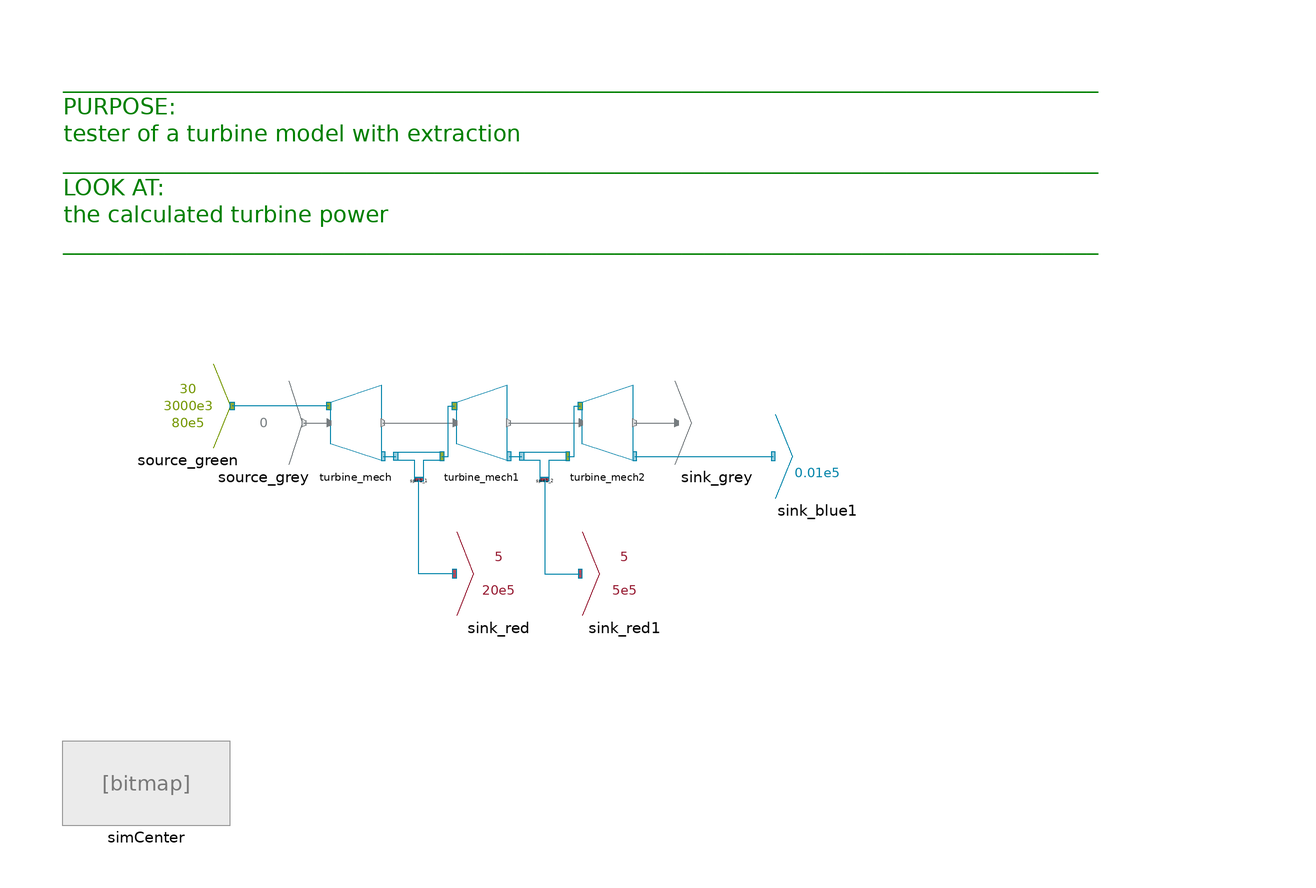

The Modelica model whose source follows is shown above as a component diagram (icons at their Placement, wires along their Line points).

model CheckTurbineModels

  extends ClaRa.Basics.Icons.PackageIcons.ExecutableExample100;
  Boundaries.Source_green source_green(
    m_flow=30,
    h=3000e3,
    p=80e5)
           annotation (Placement(transformation(extent={{-80,-10},{-60,10}})));
  Boundaries.Sink_blue sink_blue1(p=0.01e5)
                                         annotation (Placement(transformation(extent={{70,-22},{90,-2}})));
  inner SimCenter simCenter annotation (Placement(transformation(extent={{-100,-100},{-60,-80}})));
  Turbine_mech turbine_mech annotation (Placement(transformation(extent={{-36,-14},{-24,6}})));
  Turbine_mech turbine_mech1 annotation (Placement(transformation(extent={{-6,-14},{6,6}})));
  Turbine_mech turbine_mech2 annotation (Placement(transformation(extent={{24,-14},{36,6}})));
  Fittings.Split1 split1_1 annotation (Placement(transformation(extent={{-20,-17},{-10,-11}})));
  Fittings.Split1 split1_2 annotation (Placement(transformation(extent={{10,-17},{20,-11}})));
  Boundaries.Sink_red sink_red(m_flow=5, p=20e5) annotation (Placement(transformation(extent={{-6,-50},{14,-30}})));
  Boundaries.Sink_red sink_red1(m_flow=5, p=5e5) annotation (Placement(transformation(extent={{24,-50},{44,-30}})));
  Boundaries.Source_grey source_grey(P=0) annotation (Placement(transformation(extent={{-62,-14},{-42,6}})));
  Boundaries.Sink_grey sink_grey annotation (Placement(transformation(extent={{46,-14},{66,6}})));
equation
  connect(turbine_mech.inlet, source_green.outlet) annotation (Line(points={{-36.5,0},{-59.5,0}}, color={0,131,169}));
  connect(turbine_mech.power_out, turbine_mech1.power_in) annotation (Line(points={{-23.6,-4},{-6.4,-4}}, color={118,124,127}));
  connect(turbine_mech1.power_out, turbine_mech2.power_in) annotation (Line(points={{6.4,-4},{23.6,-4}}, color={118,124,127}));
  connect(turbine_mech2.outlet, sink_blue1.inlet) annotation (Line(points={{36.5,-12},{69.5,-12}}, color={0,131,169}));
  connect(turbine_mech.outlet, split1_1.inlet) annotation (Line(points={{-23.5,-12},{-20.5,-12}}, color={0,131,169}));
  connect(split1_1.outlet_1, turbine_mech1.inlet) annotation (Line(points={{-9.5,-12},{-8,-12},{-8,0},{-6.5,0}}, color={0,131,169}));
  connect(turbine_mech1.outlet, split1_2.inlet) annotation (Line(points={{6.5,-12},{9.5,-12}}, color={0,131,169}));
  connect(split1_2.outlet_1, turbine_mech2.inlet) annotation (Line(points={{20.5,-12},{22,-12},{22,0},{23.5,0}}, color={0,131,169}));
  connect(sink_red.inlet, split1_1.outlet_2) annotation (Line(points={{-6.5,-40},{-15,-40},{-15,-17.5}}, color={0,131,169}));
  connect(split1_2.outlet_2, sink_red1.inlet) annotation (Line(points={{15,-17.5},{15,-40},{23.5,-40}}, color={0,131,169}));
  connect(source_grey.outlet, turbine_mech.power_in) annotation (Line(points={{-42.4,-4},{-36.4,-4}}, color={118,124,127}));
  connect(turbine_mech2.power_out, sink_grey.inlet) annotation (Line(points={{36.4,-4},{46.4,-4}}, color={118,124,127}));
    annotation (Documentation(info="<html>
<p><b>For detailed model documentation please consult the html-documentation shipped with ClaRa.</b> </p>
<p>&nbsp;</p>
<p><br><b><span style=\"font-size: 10pt;\">Authorship and Copyright Statement for original (initial) Contribution</span></b></p>
<p><b>Author:</b> </p>
DYNCAP/DYNSTART development team, Copyright &copy; 2011-2024.</p>
<p><b>References:</b> </p>
<p> For references please consult the html-documentation shipped with ClaRa. </p>
<p><b>Remarks:</b> </p>
<p>This component was developed by ClaRa development team under the 3-clause BSD License.</p>
<b>Acknowledgements:</b>
<p>ClaRa originated from the collaborative research projects DYNCAP and DYNSTART. Both research projects were supported by the German Federal Ministry for Economic Affairs and Energy (FKZ 03ET2009 and FKZ 03ET7060).</p>
<p><b>CLA:</b> </p>
<p>The author(s) have agreed to ClaRa CLA, version 1.0. See <a href=\"https://claralib.com/pdf/CLA.pdf\">https://claralib.com/pdf/CLA.pdf</a></p>
<p>By agreeing to ClaRa CLA, version 1.0 the author has granted the ClaRa development team a permanent right to use and modify his initial contribution as well as to publish it or its modified versions under the 3-clause BSD License.</p>
<p>The ClaRa development team consists of the following partners:</p>
<p>TLK-Thermo GmbH (Braunschweig, Germany)</p>
<p>XRG Simulation GmbH (Hamburg, Germany).</p>
</html>",
revisions="<html>
<body>
<p>For revisions please consult the html-documentation shipped with ClaRa.</p>
</body>
</html>"),
 Icon(graphics,    coordinateSystem(preserveAspectRatio=false)), Diagram(coordinateSystem(preserveAspectRatio=false), graphics={
                                Text(
          extent={{-100,82},{184,35}},
          lineColor={0,128,0},
          fillColor={102,198,0},
          fillPattern=FillPattern.Solid,
          horizontalAlignment=TextAlignment.Left,
          fontSize=12,
          textString="____________________________________________________________________________________________
PURPOSE:
tester of a turbine model with extraction
____________________________________________________________________________________________
LOOK AT:
the calculated turbine power
____________________________________________________________________________________________")}),
    experiment(StopTime=1));
end CheckTurbineModels;